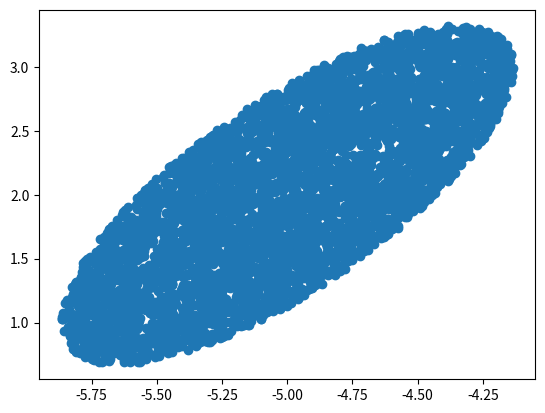

Here is the Python script that generated this plot:
import numpy as np
from scipy.linalg import cholesky # computes upper triangle by default, matches paper
import matplotlib.pyplot as plt


def sample(S, z_hat, m_FA, Gamma_Threshold=1.0):

    nz = S.shape[0]
    z_hat = z_hat.reshape(nz,1)

    X_Cnz = np.random.normal(size=(nz, m_FA))

    rss_array = np.sqrt(np.sum(np.square(X_Cnz),axis=0))
    kron_prod = np.kron( np.ones((nz,1)), rss_array)

    X_Cnz = X_Cnz / kron_prod       # Points uniformly distributed on hypersphere surface

    R = np.ones((nz,1))*( np.power( np.random.rand(1,m_FA), (1./nz)))

    unif_sph=R*X_Cnz;               # m_FA points within the hypersphere
    T = np.asmatrix(cholesky(S))    # Cholesky factorization of S => S=T’T


    unif_ell = T.H*unif_sph ; # Hypersphere to hyperellipsoid mapping

    # Translation and scaling about the center
    z_fa=(unif_ell * np.sqrt(Gamma_Threshold)+(z_hat * np.ones((1,m_FA))))

    return np.array(z_fa)


def rotation_mat(yaw):
    _rotation_mat = np.array([[np.cos(yaw), -np.sin(yaw)],[np.sin(yaw), np.cos(yaw)]])
    return _rotation_mat

def random_point_generation(a, b, h, k, yaw):
    
    rho = np.random.rand(5000)
    phi = np.random.rand(5000)*2*np.pi
    x = np.sqrt(rho)*np.cos(phi)*a/2
    y = np.sqrt(rho)*np.sin(phi)*b/2
    
    r = rotation_mat(yaw)
    # rotation matrix
    dots = np.dot(r, np.array([x, y]))
    x = dots[0,:] + h
    y = dots[1,:] + k
    
    plt.scatter(x, y)
    plt.show()
    return None
random_point_generation(3,1,-5,2,np.pi/3)